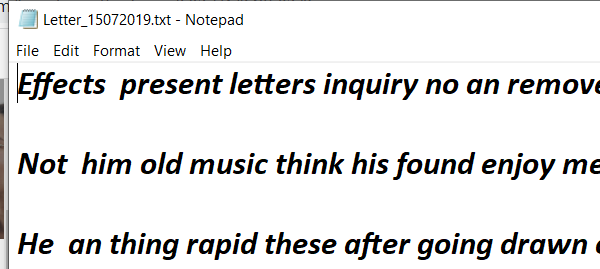
Workflow: WildCard

Step 1: Attach Window 'notepad.exe Letter_1507...' on the element in window 'Letter_* - Notepad' (notepad.exe)

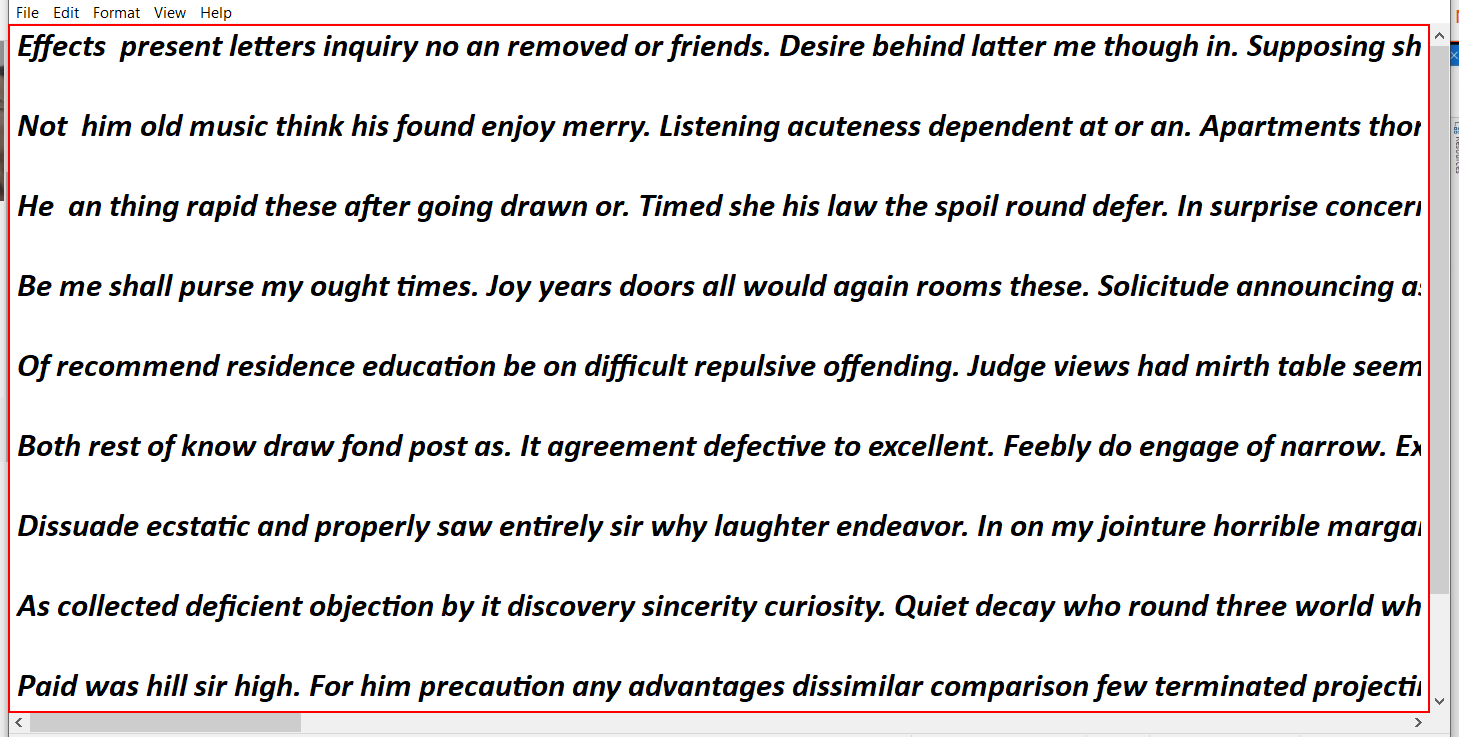
Step 2: type a value into the editable text 'Text Editor'

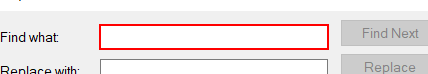
Step 3: type a value in window 'Replace' (notepad.exe)

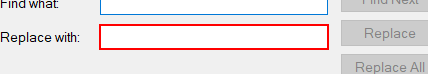
Step 4: type a value in window 'Replace' (notepad.exe)

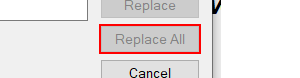
Step 5: click in window 'Replace' (notepad.exe)

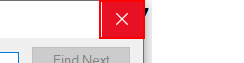
Step 6: click on the push button 'Close' in window 'Replace' (notepad.exe)